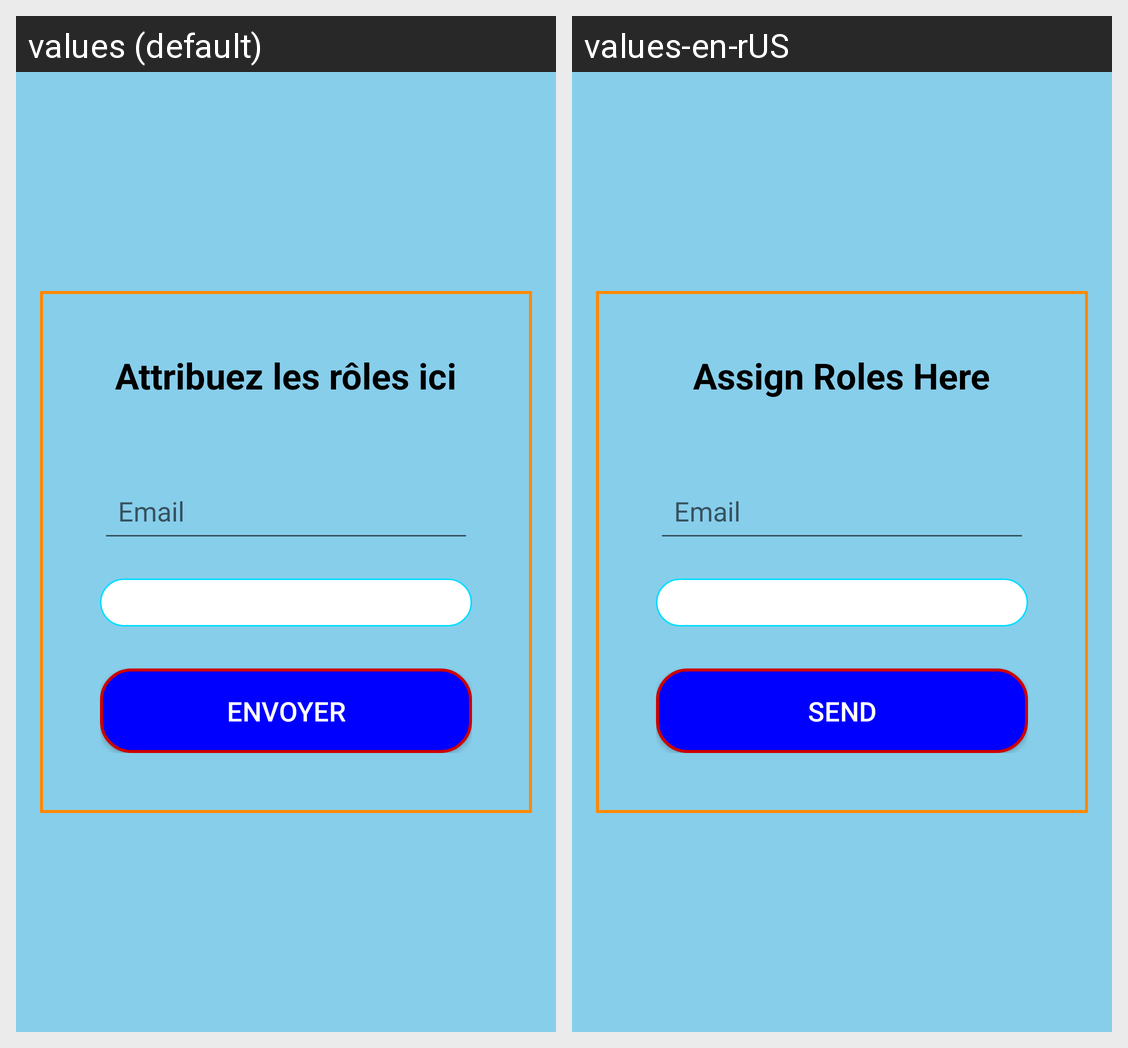

The same Android screen rendered under two of its app's locales, left to right. List the strings drawn on it with the default value and each locale's translation.
Android screen res/layout/role_compte.xml rendered under 2 locales, left to right: values (default), values-en-rUS. Device: Nexus 5 (rendered at 1080×1920; each locale shown at half size, 540×960, under a caption strip naming it); theme AppTheme.
Strings drawn on this screen, with the default value and each locale's value (text and hints the layout hard-codes, and strings that could not be matched under every locale, appear in the picture but are not listed):

roler
  values: Attribuez les rôles ici
  values-en-rUS: Assign Roles Here

email
  values: Email
  values-en-rUS: Email

envoyer
  values: Envoyer
  values-en-rUS: Send
